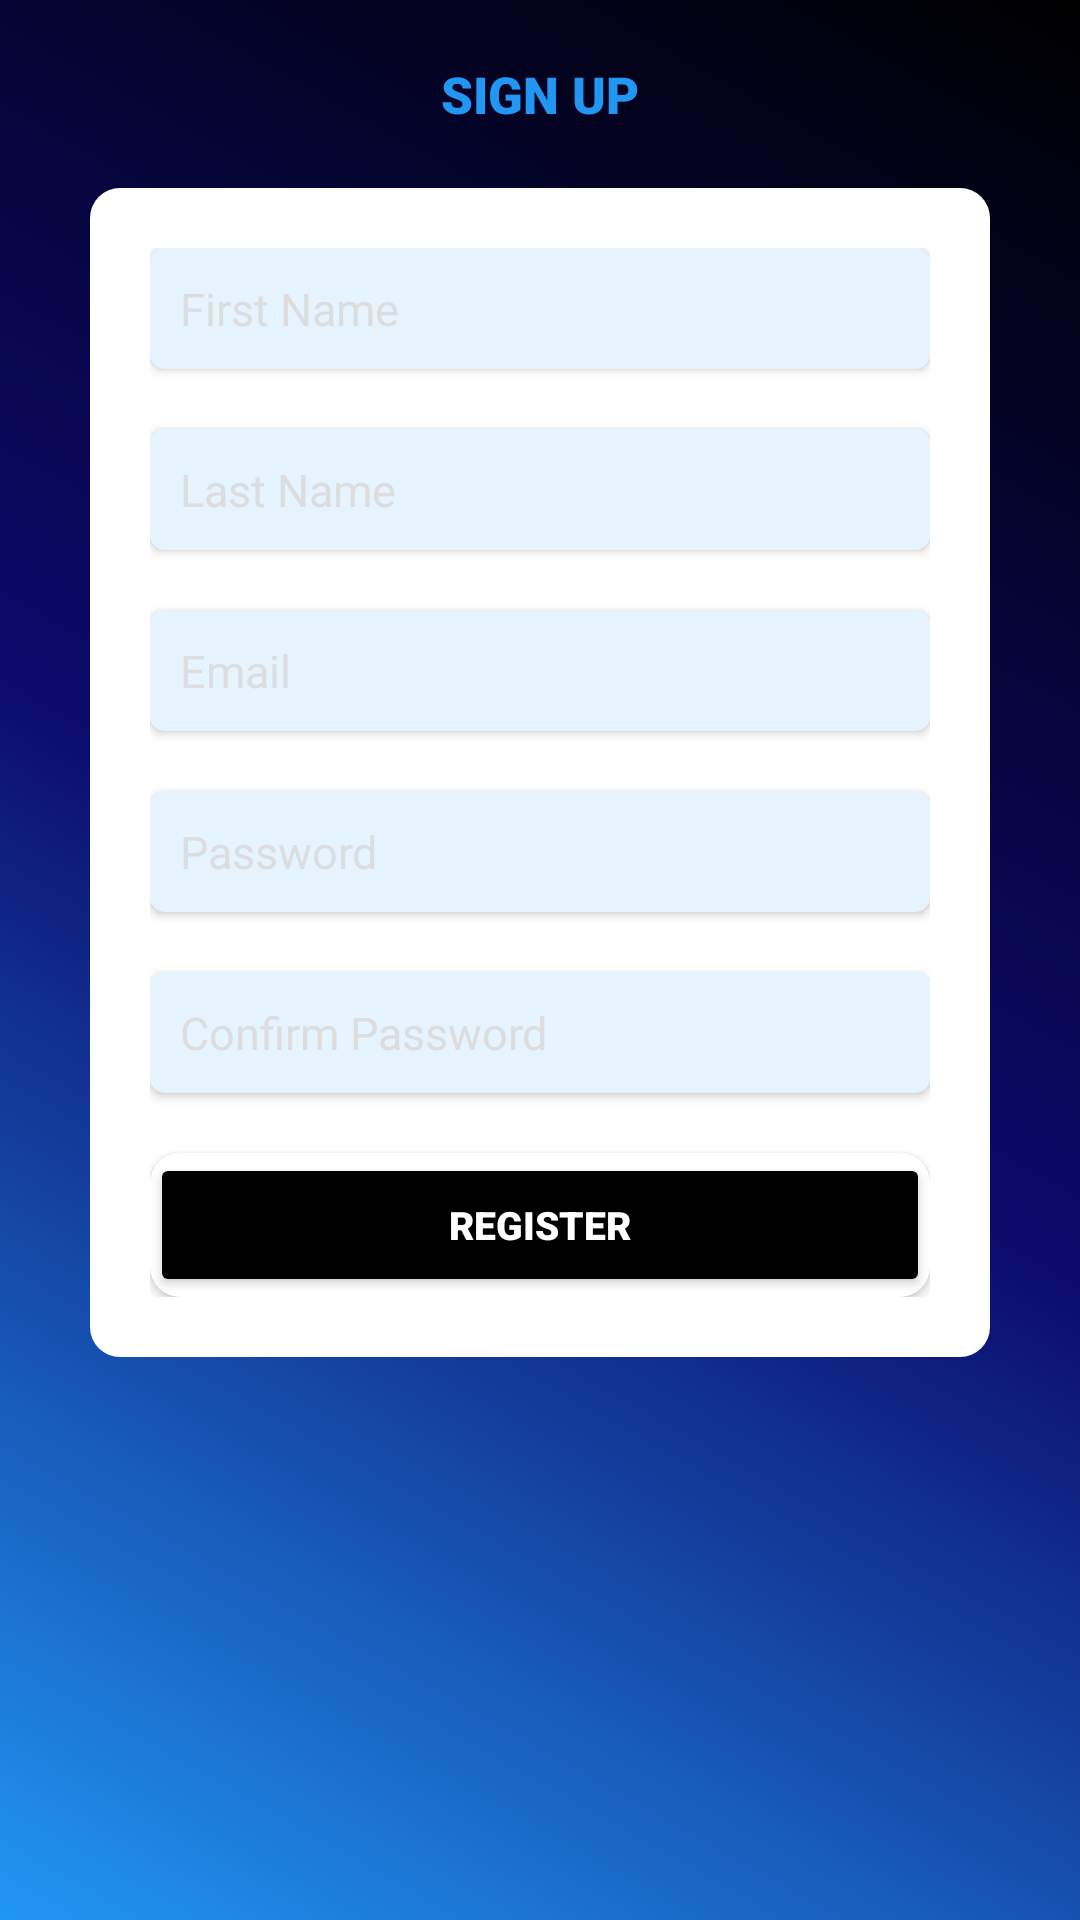

Produce the Android XML layout that renders to this screen, including the resource entries it uses.
<!-- AndroidManifest.xml: application theme Theme.RepJournal -->
<!-- res/layout/activity_signup.xml -->
<?xml version="1.0" encoding="utf-8"?>
<RelativeLayout xmlns:android="http://schemas.android.com/apk/res/android"
    xmlns:app="http://schemas.android.com/apk/res-auto"
    xmlns:tools="http://schemas.android.com/tools"
    android:layout_width="match_parent"
    android:layout_height="match_parent"
    android:background="@drawable/main_bg_gradient"
    tools:context=".Signup">

    <androidx.constraintlayout.widget.ConstraintLayout
        android:id="@+id/signup_title"
        android:layout_width="match_parent"
        android:layout_height="wrap_content"
        android:layout_alignParentTop="true"
        android:background="@color/transparent"
        android:paddingVertical="10dp">

        <TextView
            android:id="@+id/textView2"
            style="@style/activity_title"
            android:text="SIGN UP"
            app:layout_constraintBottom_toBottomOf="parent"
            app:layout_constraintEnd_toEndOf="parent"
            app:layout_constraintStart_toStartOf="parent"
            app:layout_constraintTop_toTopOf="parent" />

    </androidx.constraintlayout.widget.ConstraintLayout>

    <RelativeLayout
        android:layout_width="wrap_content"
        android:layout_height="wrap_content"
        android:layout_below="@id/signup_title"
        android:layout_alignParentLeft="true"
        android:layout_alignParentRight="true"
        android:layout_marginHorizontal="30dp"
        android:background="@drawable/shape">

        <LinearLayout
            android:id="@+id/linearLayout5"
            android:layout_width="match_parent"
            android:layout_height="wrap_content"
            android:layout_alignParentTop="true"
            android:orientation="vertical">

            <EditText
                android:id="@+id/first_name"
                style="@style/edit_text_style"
                android:hint="First Name"
                android:inputType="textPersonName" />

            <EditText
                android:id="@+id/last_name"
                style="@style/edit_text_style"
                android:layout_marginTop="20dp"
                android:hint="Last Name"
                android:inputType="textPersonName" />

            <EditText
                android:id="@+id/email_signup"
                style="@style/edit_text_style"
                android:layout_marginTop="20dp"
                android:background="@drawable/input_shape"
                android:hint="Email"
                android:inputType="textEmailAddress" />

            <EditText
                android:id="@+id/password_signup"
                style="@style/edit_text_style"
                android:layout_marginTop="20dp"
                android:hint="Password"
                android:inputType="textPassword" />

            <EditText
                android:id="@+id/confirm_password"
                style="@style/edit_text_style"
                android:layout_marginTop="20dp"
                android:layout_marginBottom="20dp"
                android:hint="Confirm Password"
                android:inputType="textPersonName" />

        </LinearLayout>

        <androidx.cardview.widget.CardView
            android:layout_width="match_parent"
            android:layout_height="wrap_content"
            android:layout_below="@id/linearLayout5"
            app:cardCornerRadius="10dp">

            <Button
                android:id="@+id/verify_button"
                style="@style/phase_buttons"
                android:layout_width="match_parent"
                android:layout_height="wrap_content"
                android:backgroundTint="@color/black"
                android:text="Register"
                android:textColor="@color/white"
                android:textStyle="normal" />

        </androidx.cardview.widget.CardView>

    </RelativeLayout>

</RelativeLayout>
<!-- resources referenced by this layout -->
<resources>
  <color name="black">#FF000000</color>
  <color name="transparent">#00000000</color>
  <color name="white">#FFFFFFFF</color>
  <!-- drawable input_shape (drawable-v24) -->
  <?xml version="1.0" encoding="utf-8"?>
  <shape
      xmlns:android="http://schemas.android.com/apk/res/android"
      android:shape="rectangle">
  
      <solid
          android:color="@color/fadedblue">
      </solid>
  
  
  
  
  
  
      <padding
          android:left="5dp"
          android:top="5dp"
          android:right="5dp"
          android:bottom="5dp">
      </padding>
  
      <corners
          android:radius="5dp">
      </corners>
  
  </shape>
  <!-- drawable main_bg_gradient (drawable) -->
  <?xml version="1.0" encoding="utf-8"?>
  <shape xmlns:android="http://schemas.android.com/apk/res/android">
  
      <gradient
          android:startColor="@color/lightblue"
          android:centerColor="@color/navy"
          android:endColor="@color/black"
          android:angle="45"/>
  </shape>
  <!-- drawable shape (drawable-v24) -->
  <?xml version="1.0" encoding="utf-8"?>
  <shape
      xmlns:android="http://schemas.android.com/apk/res/android"
      android:shape="rectangle">
  
      <solid
          android:color="@color/white">
      </solid>
  
      <padding
          android:bottom="20dp"
          android:left="20dp"
          android:right="20dp"
          android:top="20dp">
      </padding>
  
      <corners
          android:radius="10dp">
      </corners>
  
  </shape>
  <style name="activity_title">
          <item name="android:layout_width">wrap_content</item>
          <item name="android:layout_height">wrap_content</item>
          <item name="android:fontFamily">sans-serif-black</item>
          <item name="android:padding">10dp</item>
          <item name="android:textColor">@color/lightblue</item>
          <item name="android:textSize">17sp</item>
      </style>
  <style name="edit_text_style">
          <item name="android:layout_width">match_parent</item>
          <item name="android:layout_height">wrap_content</item>
          <item name="android:background">@drawable/input_shape</item>
          <item name="android:elevation">2dp</item>
          <item name="android:ems">10</item>
          <item name="android:padding">10dp</item>
          <item name="android:textColor">@color/black</item>
          <item name="android:textColorHint">@color/gray</item>
          <item name="android:textSize">15dp</item>
      </style>
  <style name="phase_buttons">
          <item name="android:layout_width">match_parent</item>
          <item name="android:layout_height">wrap_content</item>
          <item name="android:insetTop">0dp</item>
          <item name="android:insetBottom">0dp</item>
          <item name="android:padding">10dp</item>
          <item name="android:textAlignment">gravity</item>
          <item name="android:textSize">13sp</item>
          <item name="android:textColor">@color/lightblue</item>
          <item name="android:backgroundTint">@color/white</item>
          <item name="android:fontFamily">sans-serif-black</item>
      </style>
  <style name="Theme.RepJournal" parent="Theme.MaterialComponents.DayNight.DarkActionBar">
          
          <item name="colorPrimary">@color/white</item>
          <item name="colorPrimaryVariant">@color/black</item>
          <item name="colorOnPrimary">@color/lightblue</item>
          
          <item name="colorSecondary">@color/teal_200</item>
          <item name="colorSecondaryVariant">@color/teal_700</item>
          <item name="colorOnSecondary">@color/black</item>
          
          <item name="android:statusBarColor" tools:targetApi="l">?attr/colorPrimaryVariant</item>
          
      </style>
  <color name="fadedblue">#E6F4FF</color>
  <color name="lightblue">#2196F3</color>
  <color name="navy">#0B096A</color>
  <color name="gray">#DDDDDD</color>
  <color name="teal_200">#FF03DAC5</color>
  <color name="teal_700">#FF018786</color>
</resources>
